Run: headless pygame with SDL's dummy video driver; simulated clock (each Clock.tick advances the game by its frame time, no real sleeping); random seed 0; keys injected as events and as key.get_pressed() state; mouse plan: one left click at the window centre at the start of phase 2, then a move to the lower-right quarter at the start of phase 3.
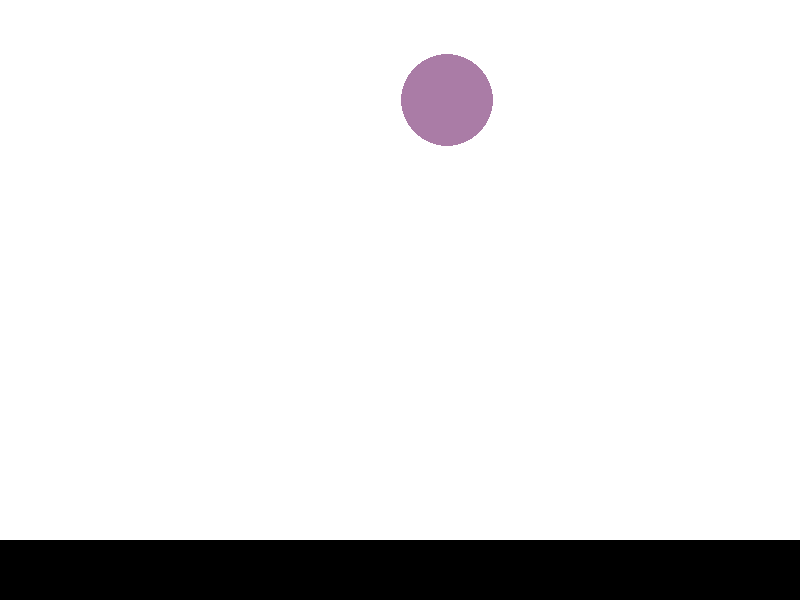
Frame 1 of 4 · flips 1–60 · no input
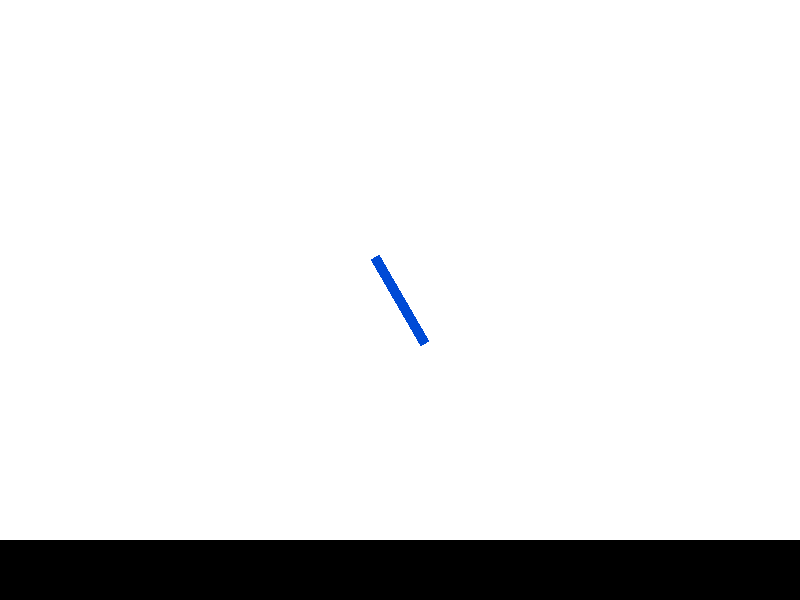
Frame 2 of 4 · flips 61–180 · clicked the window centre · tapped SPACE, RETURN · held RIGHT (→), D
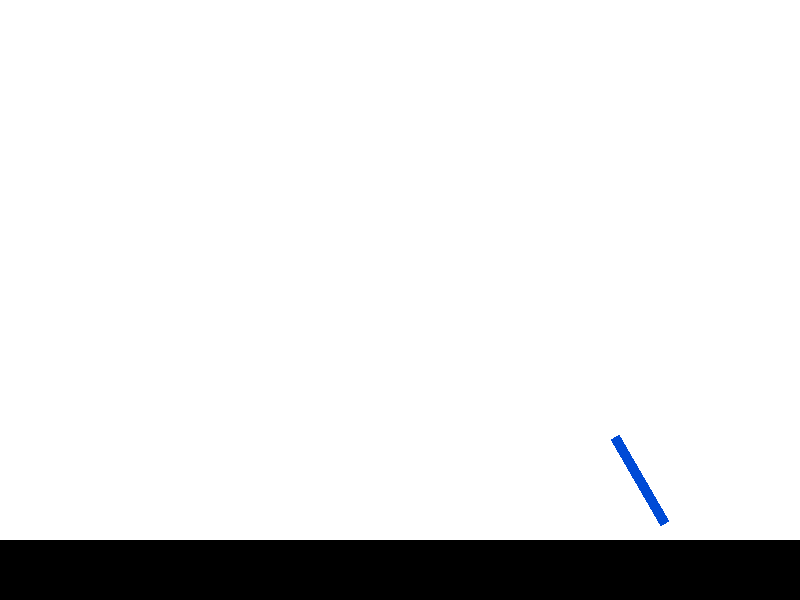
Frame 3 of 4 · flips 181–300 · moved the mouse to the lower-right quarter · held DOWN (↓), S
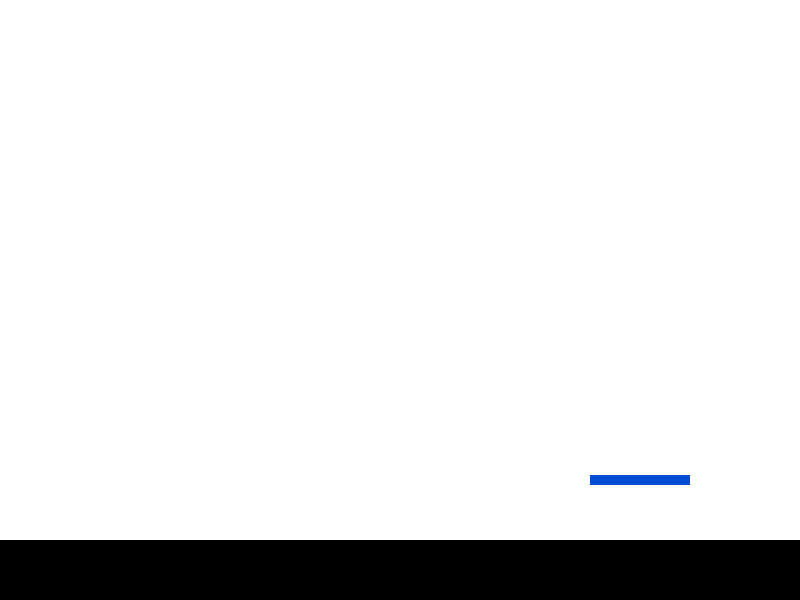
Frame 4 of 4 · flips 301–420 · held LEFT (←), A, UP (↑), W

The pygame program that drew these frames:

from typing import Any
import pygame
import random
import math

pygame.init()

SCREEN_WIDTH = 800
SCREEN_HEIGHT = 600

BOUNCE_RETENTION = 0.6
GRAVITY = pygame.Vector2(0, 0.5)

FPS = 60
WHITE = (255, 255, 255)
BLACK = (0, 0, 0)

screen = pygame.display.set_mode((SCREEN_WIDTH, SCREEN_HEIGHT))
pygame.display.set_caption("Falling Shapes")

class Ball(pygame.sprite.Sprite):
    @classmethod
    def random_shape(cls):
        # location = (random.randint(0, SCREEN_WIDTH), 0)
        center_x = SCREEN_WIDTH // 2
        location = (random.randint(center_x - 10, center_x + 10), 0)
        velocity = (random.randint(-5, 5), 0)
        size = random.randint(20, 50)
        return cls(size, location, velocity) 
    
    def __init__(self, radius: float, location: pygame.Vector2, velocity: pygame.Vector2):
        super().__init__()
        self.radius = radius
        
        self.image = pygame.Surface((radius * 2, radius * 2), pygame.SRCALPHA, 32).convert_alpha()
        self.rect = self.image.get_rect(center = location)
        self.set_random_color()
        
        self.rect.center = location
        
        area = math.pi * self.radius ** 2
        density = 0.0001
        
        self.mass = area * density
        
        self.velocity = pygame.Vector2(velocity) 
        
    @property
    def position(self) -> pygame.Vector2:
        return pygame.Vector2(self.rect.center)
    
    @position.setter
    def position(self, value) -> None:
        self.rect.center = value
        
    def set_random_color(self) -> None:
        pygame.draw.circle(self.image, (random.randint(0, 255), random.randint(0, 255), random.randint(0, 255)), (self.radius, self.radius), self.radius)

    def update(self, floors_group: pygame.sprite.Group, other_balls_group: pygame.sprite.Group) -> None:
        floors: list[Floor] = list(floors_group)
        other_balls: list[Ball] = list(other_balls_group)
        
        self.velocity += GRAVITY
        
        self.position += self.velocity
            
        
    
class Floor(pygame.sprite.Sprite):
    def __init__(self, size: pygame.Vector2, location: pygame.Vector2 = (0, 0)) -> None:
        super().__init__()
        
        self.angle = 0
        self.mass = float("inf")
        
        self.speed = pygame.Vector2(0, 0)
        
        self.image_start = pygame.Surface(size)
        self.rect = pygame.rect.Rect(location, pygame.Vector2(location) + size)
        
        self.image_start.fill(BLACK)
        self.image = self.image_start
    
class Paddle(Floor):
    def __init__(self, size: pygame.Vector2, location: pygame.Vector2 = (0, 0)) -> None:
        super().__init__(size, location)
        
        change_size = 5
        color = (0, 75, 214)
        
        self.image.fill(color)
        
        self.spin_speed = change_size
        self.grow_size = change_size
                
        self.image.set_colorkey((30, 30, 30))
        
        self.should_move = False
         
    def update(self) -> None:
        
        keys = pygame.key.get_pressed()
                
        if keys[pygame.K_LEFT]:
            self.angle = (self.angle + self.spin_speed) % 360
        if keys[pygame.K_RIGHT]:
            self.angle = (self.angle - self.spin_speed) % 360
        # if keys[pygame.K_UP]:
        #     self.width = min(self.width + self.grow_size, 100)
        # if keys[pygame.K_DOWN]:
        #     self.width - max(self.grow_size - self.grow_size, 0)
        
        self.image = pygame.transform.rotate(self.image_start, self.angle)
        self.rect = self.image.get_rect()
        
        if self.should_move:
            self.rect.center = pygame.mouse.get_pos()
        else:
            self.rect.y = SCREEN_HEIGHT
            self.should_move = pygame.mouse.get_pos() != (0, 0)
                

def main():
    shapes = pygame.sprite.Group()

    clock = pygame.time.Clock()
    running = True

    floors = pygame.sprite.Group()
    
    floor = Floor((SCREEN_WIDTH, SCREEN_HEIGHT * 0.1), (0, SCREEN_HEIGHT * 0.9))
    floors.add(floor)
    
    paddle = Paddle((100, 10))
    floors.add(paddle)

    while running:
        if pygame.event.get(pygame.QUIT):
            running = False
   
        if random.randint(0, 75) == 0:
            new_shape = Ball.random_shape()
            shapes.add(new_shape)
        
        shapes.update(floors, shapes)
        floors.update()
        
        screen.fill(WHITE)
        
        shapes.draw(screen)
        floors.draw(screen)

        pygame.display.flip()

        clock.tick(FPS)


    pygame.quit()

if __name__ == "__main__":
    main()
